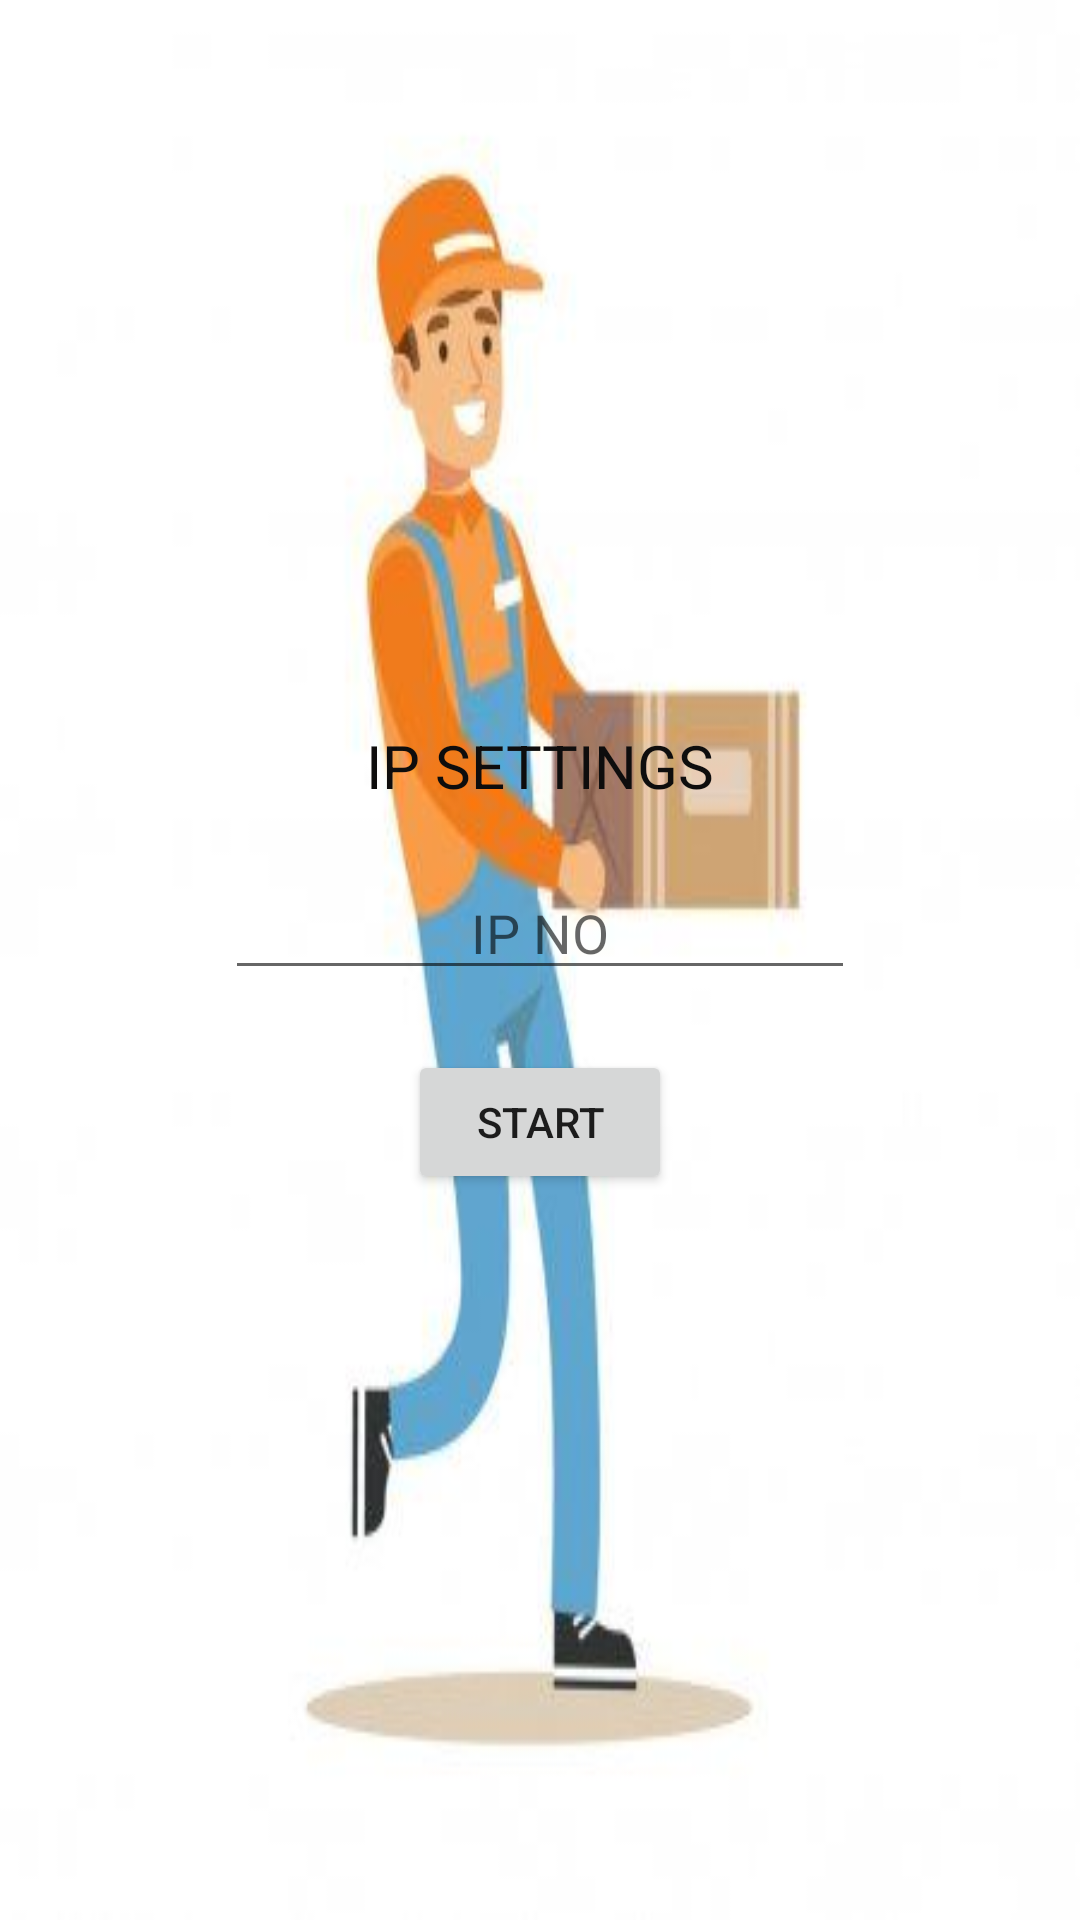

Android layout source for this screen:
<!-- AndroidManifest.xml: application theme Theme.C_BIN -->
<!-- res/layout/activity_ipsettings.xml -->
<?xml version="1.0" encoding="utf-8"?>
<LinearLayout xmlns:android="http://schemas.android.com/apk/res/android"
    xmlns:app="http://schemas.android.com/apk/res-auto"
    xmlns:tools="http://schemas.android.com/tools"
    android:layout_width="match_parent"
    android:layout_height="match_parent"
    android:orientation="vertical"
    android:gravity="center"
    android:background="@drawable/baccargo"
    tools:context=".Ipsettings">

    <TextView
        android:id="@+id/textView"
        android:layout_width="300dp"
        android:layout_height="wrap_content"
        android:textSize="20dp"
        android:textColor="#0E0D0D"
        android:gravity="center"
        android:text="IP SETTINGS" />

    <EditText
        android:id="@+id/ettext"
        android:layout_width="wrap_content"
        android:layout_height="wrap_content"
        android:ems="10"
        android:layout_marginTop="20dp"
        android:gravity="center"
        android:inputType="textPersonName"
        android:hint="IP NO" />

    <Button
        android:id="@+id/button"
        android:layout_width="wrap_content"
        android:layout_height="wrap_content"
        android:layout_marginTop="20dp"
        android:gravity="center"
        android:text="START" />
</LinearLayout>
<!-- resources referenced by this layout -->
<resources>
  <!-- drawable baccargo: jpg bitmap (drawable, 9467 bytes) -->
  <style name="Theme.C_BIN" parent="Theme.MaterialComponents.DayNight.DarkActionBar">
          
          <item name="colorPrimary">@color/purple_500</item>
          <item name="colorPrimaryVariant">@color/purple_700</item>
          <item name="colorOnPrimary">@color/white</item>
          
          <item name="colorSecondary">@color/teal_200</item>
          <item name="colorSecondaryVariant">@color/teal_700</item>
          <item name="colorOnSecondary">@color/black</item>
          
          <item name="android:statusBarColor" tools:targetApi="l">?attr/colorPrimaryVariant</item>
          
      </style>
  <!-- not gathered from this repository: default colours our renderer supplied (Android Studio template values) -->
  <color name="purple_500">#FF6200EE</color>
  <color name="purple_700">#FF3700B3</color>
  <color name="teal_200">#FF03DAC5</color>
  <color name="teal_700">#FF018786</color>
  <color name="black">#FF000000</color>
  <color name="white">#FFFFFFFF</color>
</resources>
